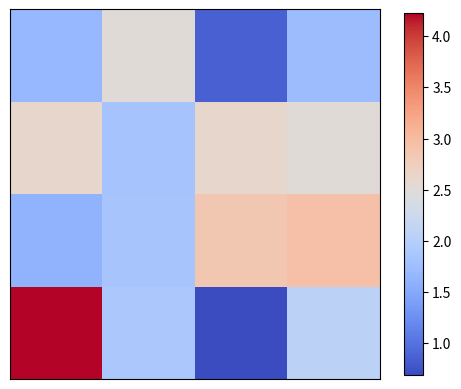

Generate this figure with matplotlib:
import matplotlib.pyplot as plt
import numpy as np

a = np.random.normal(2, 1, 16).reshape(4, 4)

plt.imshow(a, interpolation='nearest', cmap='coolwarm', origin='lower')

plt.colorbar(shrink=.98)

plt.xticks(())
plt.yticks(())
plt.show()
